Run: headless pygame with SDL's dummy video driver; simulated clock (each Clock.tick advances the game by its frame time, no real sleeping); random seed 0; keys injected as events and as key.get_pressed() state; no mouse input.
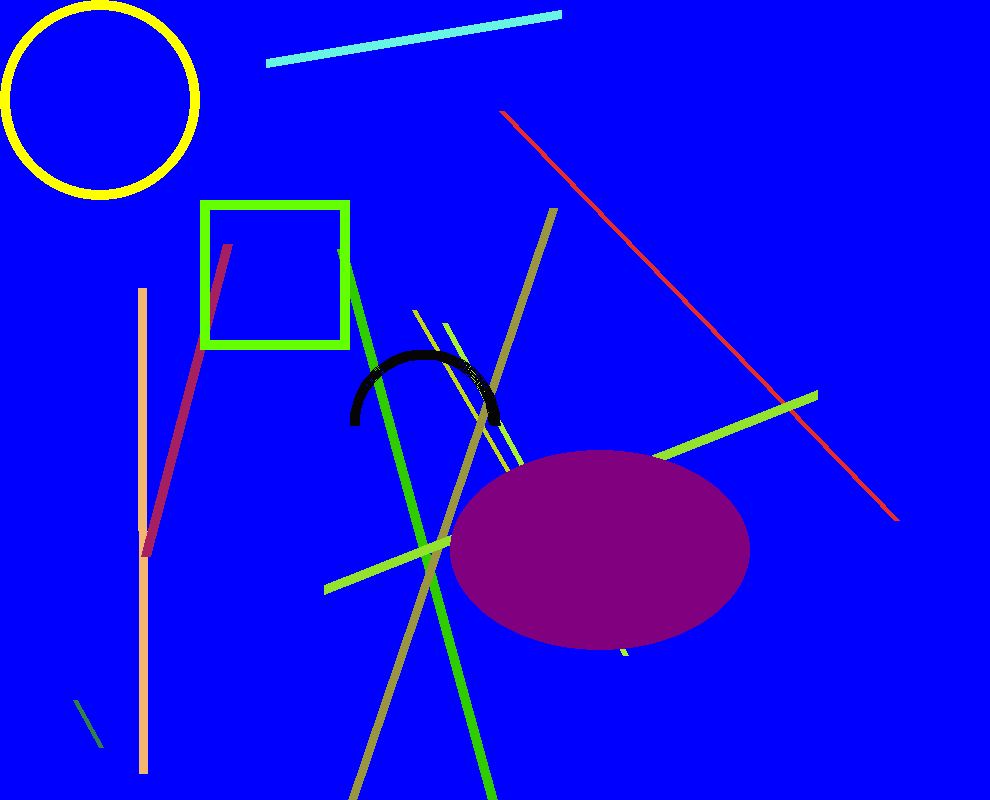
Frame 1 of 1 · flips 1–60 · no input

The pygame program that drew these frames:

#作业4：绘制各种学过的图形
import pygame,sys
import math
import random
from pygame.locals import*    #导入模块

pygame.init()                 #初始化
screen=pygame.display.set_mode((990,800))#设置窗口的大小
pygame.display.set_caption("绘制各种所学过的图形")
screen.fill((0,0,255))#填充窗口颜色

#绘制线条
for i in range(10):
    if i<=10:
        color=random.randint(0,255),random.randint(0,255),random.randint(0,255)#颜色
        width=random.randint(1,10)#填充
        start_angle=random.randint(0,900),random.randint(0,900)#起点坐标
        end_angle=random.randint(0,800),random.randint(0,800)  #终点坐标
        pygame.draw.line(screen,color,start_angle,end_angle,width) #画线条
    else:
        break
       
while True:
    for event in pygame.event.get():
        if event.type in (QUIT,KEYDOWN):
            sys.exit()
   

    color1=(255,255,0)         #圆的颜色
    position1=(100,100)         #圆的位置
    radius=100                 #圆的直径
    width1=10                   #圆的实体填充
    pygame.draw.circle(screen,color1,position1,radius,width1)
    


    #绘制矩形
    color2=(100,255,0)       #矩形颜色
    width2=10
    position2=(200,200,150,150)#矩形位置
    pygame.draw.rect(screen,color2,position2,width2)
    #绘制弧形
    color3=(5,5,5)
    position3=(350,350,150,150)
    start_angle=math.radians(0)
    end_angle=math.radians (180)
    width3=10
    pygame.draw.arc(screen,color3,position3,start_angle,end_angle,width3)
    #绘制一跟平滑的线
    color4=(20,90,240)#  线的颜色
    start=(400,400)
    end=(800,800)
    width4=10
    pygame.draw.ellipse(screen, (128, 0,128), ((450, 450), (300, 200)), 0)
    
    pygame.display.update()

pygame.quit()







    
